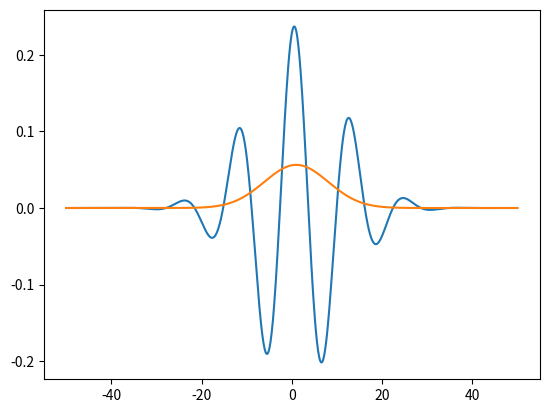

Here is the Python script that generated this plot:
import numpy as np
import matplotlib.pyplot as plt
from matplotlib.animation import FuncAnimation, PillowWriter

#Copied from week 11 submission
class Animator:
    """
    I wrapped this in a class because it feels wrong otherwise, it just encapsulates all the animation variables and functions
    """
    def __init__(self, x_grid, title, x_label, y_label):
        """
        constructor for the animator class
        :param x_grid: the x grid of the plot
        :param title: the title of the plot the class produces
        :param x_label: the x-axis label
        :param y_label: the y-axis label
        """
        self.title = title
        self.x_label = x_label
        self.y_label = y_label
        self.fig, self.ax = plt.subplots()
        self.line, = self.ax.plot([], [], color='black')
        self.x_grid = x_grid
        self.lower_x_bound = np.min(x_grid)
        self.upper_x_bound = np.max(x_grid)
        self.lower_y_bound = -2
        self.upper_y_bound = 2
        self.text = self.ax.text(self.lower_x_bound + 0.2, self.upper_y_bound-0.2, [])

    def init(self):
        """
        initializes the plot by setting its axes and title, called at the start of the animation
        :return: the initialized plot
        """
        self.ax.set_xlim(self.lower_x_bound, self.upper_x_bound)
        self.ax.set_ylim(self.lower_y_bound, self.upper_y_bound)
        self.ax.set_title(self.title)
        self.ax.set_xlabel(self.x_label)
        self.ax.set_ylabel(self.y_label)
        return self.line,

    #data: (t, amplitude)
    def update(self, data):
        """
        draws each frame in the animation
        :param data: a tuple containing two elements, the time, and the amplitude of the wave at each point on the x-axis
        :return: the plot of the drawn frame
        """
        self.line.set_data(x_grid, data[1])
        self.text.set_text(f"t = {data[0]}s")
        return self.text,

    def animate(self, time, amplitude):
        """
        constructs the data array from time and theta arrays. Also creates the animation
        :param time: the time points of the simulation
        :param amplitude: a 2d array of the amplitudes of the wave at each time
        :return: the finished animation
        """
        return FuncAnimation(self.fig, self.update, frames=[(time[i], amplitude[:, i]) for i in range(len(time))], init_func=self.init, interval=1)

#adapted from my week 11 make_tridagonal
def make_H(N, b, d, a, V):
    """
    Makes a tridiagonal NxN matrix with the elements b, d, and a from bottom left to top right including wrap around for periodic boundary conditions
    :param N: the size of the matrix to create
    :param b: the value of the elements immediately to the left of the main diagonal (including [0,-1])
    :param d: the values on the main diagonal
    :param a: the value of the elements immediately to the right of the main diagonal (including [-1,0])
    :param V: the points in space to set the potential to 1
    :return: the matrix H (the periodic discrete hamiltonian)
    """
    H = d*np.eye(N)+b*np.eye(N, k=-1)+a*np.eye(N, k=1)
    H[0, -1] = b
    H[-1, 0] = a
    for i in V:
        H[i, i] += 1
    return H

#copied from my week 11 submission
def make_initialcond(sigma_0, x_0, k_0, spatial_grid):
    """
    Creates the initial conditions as a wave packet with a form given in the project 4 description
    :param sigma_0: the packet width of the wave packet
    :param x_0 the position at which the wave packet is centered on
    :param k_0: the average wave number of the wave packet
    :param spatial_grid: the grid of x values to set the initial conditions of
    :return: an array of amplitudes for each position given by the spatial_grid parameter
    """
    return (1/(np.sqrt(sigma_0*np.sqrt(np.pi))))*np.exp(1j*k_0*spatial_grid)*np.exp((-(spatial_grid-x_0)**2)/(2*sigma_0**2))

#copied from my week 11 submission
def spectral_radius(A):
    """
    Calculates the eigenvalue of the matrix A with greatest absolute magnitude
    :param A: the matrix to find the eigenvalue with the greatest absolute magnitude of
    :return: the eigenvalue with the greatest absolute magnitude
    """
    eig_vals = np.linalg.eig(A)[0]
    return eig_vals[np.where(np.abs(eig_vals) == np.max(np.abs(eig_vals)))][0]

#adapted from my week 11 advection1d function
def sch_eqn(nspace, ntime, tau, method="ftcs", length = 200, potential = [], wparam=[10, 0, 0.5]):
    """
        Solves the 1d advection equation
        :param method: the solution method to use
        :param nspace: the number of divisions in the spatial grid
        :param ntime: the number of time steps
        :param tau_rel: the time step expressed as a multiple of the critical time step
        :param params: a tuple of physical parameters for the system (L, c) where L is the length of the medium and c is the wavespeed in the medium
        :return: a tuple (a, x, t, p) where a is a 2d array of solutions for all x at each time, x is a 1d array of the points on the spatial grid, t is a 1d array of the times which were solved for, and p is the total probability at each time step
        """
    # define variables
    sigma_0 = wparam[0]
    x_0 = wparam[1]
    k_0 = wparam[2]
    h = length / (nspace - 1)

    #define the spacial and temporal grids
    x_grid = np.linspace(-length/2, length/2, nspace)
    t_grid = np.linspace(0, ntime * tau, ntime)

    # define amplification matrix
    A = np.zeros((nspace, nspace))
    #define the discrete hamiltonian matrix (see eqn 9.31 NM4P) with h bar = 1, m = 1/2
    H = make_H(nspace, -1/h**2, 2/h**2, -1/h**2, potential)

    if method == "ftcs":
        # determine solution stability
        if spectral_radius(A) > 1:
            print("Warning: solution will be unstable")
            return None
        #see the matrix in eqn 9.32 NM4P with h bar = 1
        coeff = 1j*tau
        A = np.eye(nspace)-(coeff*H)

    elif method == "crank":
        #see the matrix in eqn 9.40 NM4P with h bar = 1
        coeff = (1j*tau)/2
        A = np.matmul(np.linalg.inv(np.eye(nspace) + coeff*H), np.eye(nspace) - coeff*H)
    else:
        return None

    # initial conditions set by make_initialcond
    tt = make_initialcond(sigma_0, x_0, k_0, x_grid)  # Initial cond. set by make_initialcond

    # loop over the desired number of time steps.
    ttplot = np.empty((nspace, ntime), dtype=complex)
    ttplot[:, 0] = tt
    for istep in range(1, ntime):

        # compute the next time step using either method.
        tt = A.dot(tt.T)

        # record amplitude for plotting
        ttplot[:, istep] = np.copy(tt)  # record tt(i) for plotting

    total_prob = np.zeros((ntime), dtype=complex)
    total_prob[:] = np.sum(ttplot*np.conjugate(ttplot), axis=0)

    return ttplot, x_grid, t_grid, total_prob

def sch_plot(ttplot, x_grid, t_grid, t, graph="psi", file=""):
    """
    :param ttplot:
    :param x_grid:
    :param t_grid:
    :param t:
    :param graph:
    :param file:
    :return:
    """

    ind = np.searchsorted(t_grid, t)
    if abs(t_grid[ind-1] - t) < abs(t_grid[ind+1] - t):
        ind -= 1
    else:
        ind += 1

    if graph == "psi":
        plt.plot(x_grid, np.real(ttplot[:, ind]))
        plt.show()
    elif graph == "prob":
        plt.plot(x_grid, np.real(ttplot[:, ind]*np.conjugate(ttplot[:, ind])))
        plt.show()

eqn = sch_eqn(800, 500, 1.0, length = 100, method="crank")
if eqn is not None:
    ttplot, x_grid, t_grid, prob = eqn

    #check that probability is conserved
    print(prob)

    #test initial condition (should roughly recreate Fig 9.5 in NM4P)
    sch_plot(ttplot, x_grid, t_grid, 0)

    #test probability density (should look like one of the lines from Fig 9.6 in NM4P)
    sch_plot(ttplot, x_grid, t_grid, 0, graph="prob")